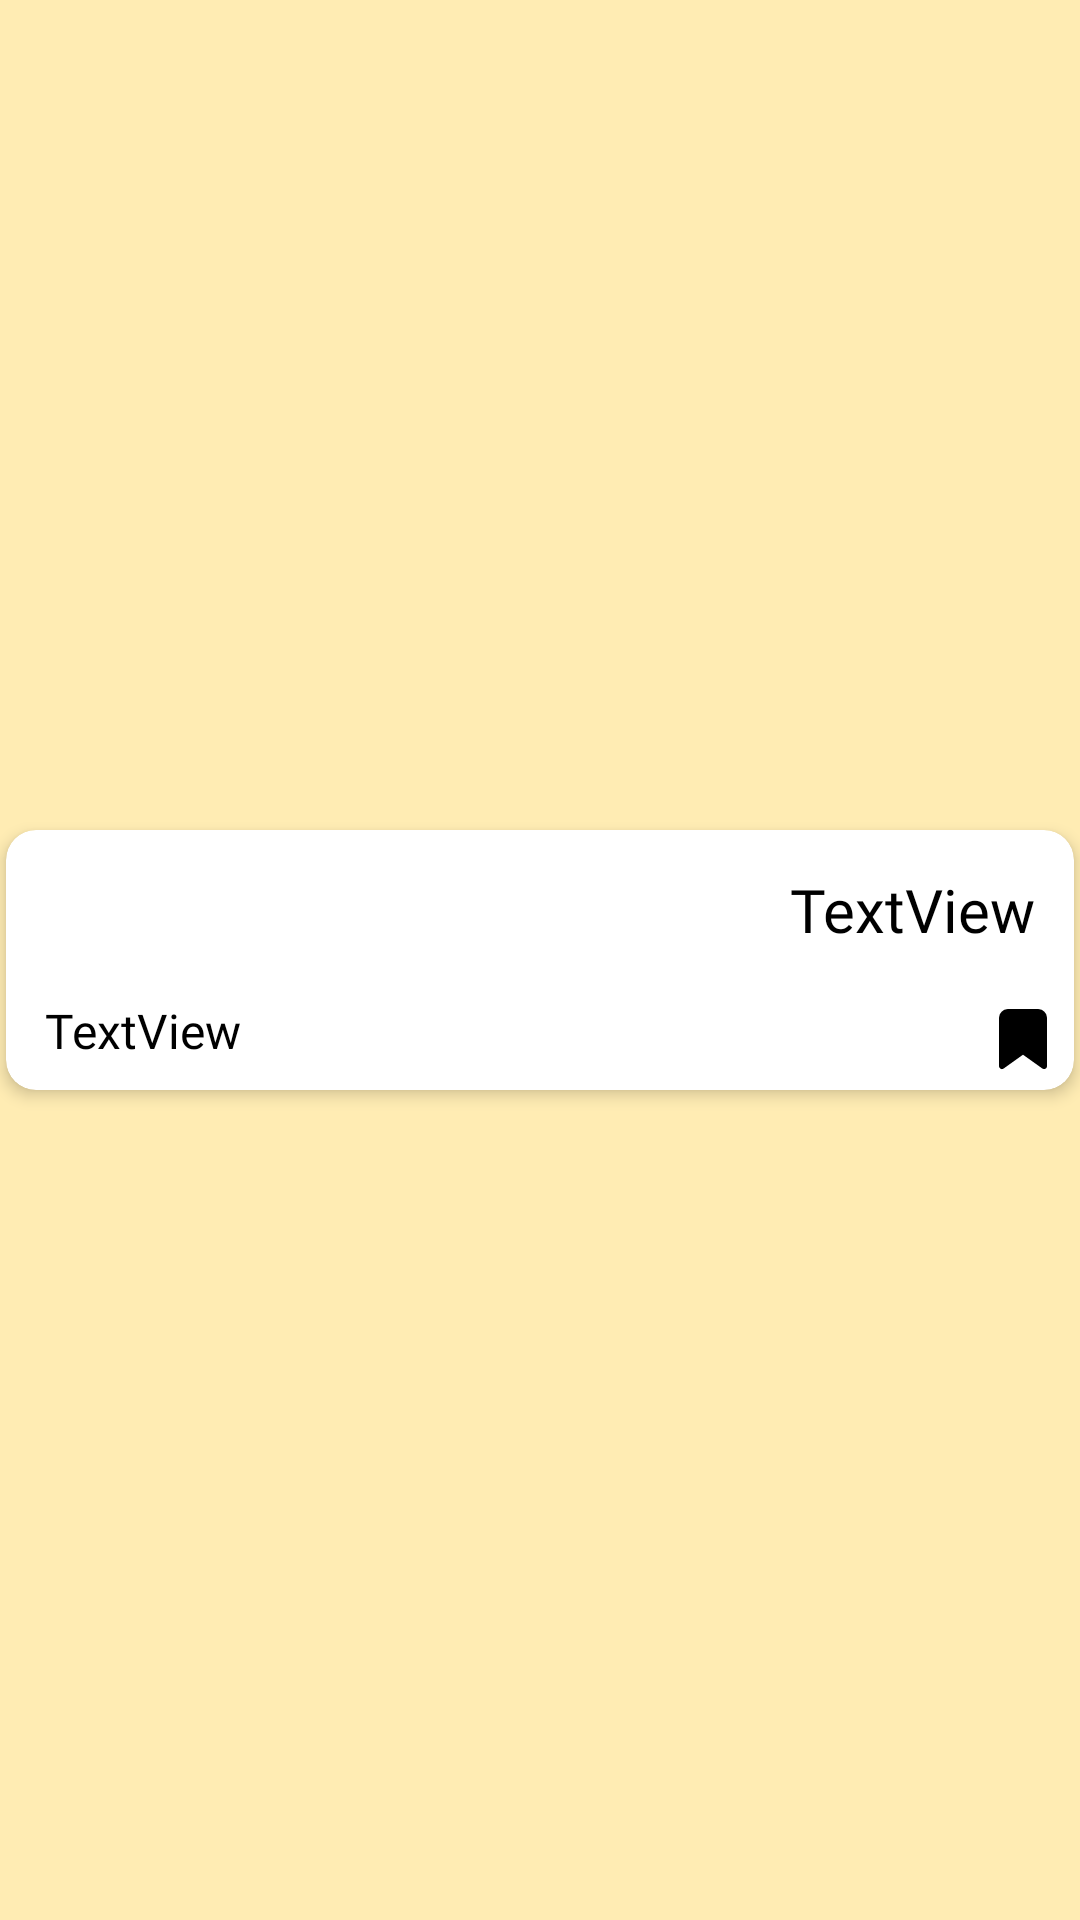

Produce the Android XML layout that renders to this screen, including the resource entries it uses.
<!-- AndroidManifest.xml: application theme Theme.Nimaz -->
<!-- res/layout/aya_list_row_item.xml -->
<?xml version="1.0" encoding="utf-8"?>
<androidx.constraintlayout.widget.ConstraintLayout xmlns:android="http://schemas.android.com/apk/res/android"
    xmlns:app="http://schemas.android.com/apk/res-auto"
    android:layout_width="match_parent"
    android:layout_height="wrap_content">

    <androidx.cardview.widget.CardView
        android:layout_width="match_parent"
        android:layout_height="wrap_content"
        android:layout_marginStart="2dp"
        android:layout_marginTop="4dp"
        android:layout_marginEnd="2dp"
        android:layout_marginBottom="4dp"
        app:cardCornerRadius="10dp"
        app:cardElevation="3dp"
        app:contentPadding="5dp"
        app:layout_constraintBottom_toBottomOf="parent"
        app:layout_constraintEnd_toEndOf="parent"
        app:layout_constraintStart_toStartOf="parent"
        app:layout_constraintTop_toTopOf="parent">

        <androidx.constraintlayout.widget.ConstraintLayout
            android:layout_width="match_parent"
            android:layout_height="match_parent">

            <TextView
                android:id="@+id/TranslationAya"
                android:layout_width="0dp"
                android:layout_height="wrap_content"
                android:layout_marginStart="8dp"
                android:layout_marginEnd="8dp"
                android:layout_marginBottom="4dp"
                android:fontFamily="@font/nunito"
                android:text="TextView"
                android:textSize="16sp"
                app:layout_constraintBottom_toBottomOf="parent"
                app:layout_constraintEnd_toStartOf="@+id/bookmarkButton"
                app:layout_constraintStart_toStartOf="parent" />

            <ImageView
                android:id="@+id/bookmarkButton"
                android:layout_width="wrap_content"
                android:layout_height="wrap_content"
                app:layout_constraintBottom_toBottomOf="parent"
                app:layout_constraintEnd_toEndOf="parent"
                app:srcCompat="@drawable/ic_bookmark" />

            <TextView
                android:id="@+id/ArabicAya"
                android:layout_width="0dp"
                android:layout_height="wrap_content"
                android:layout_marginStart="4dp"
                android:layout_marginTop="8dp"
                android:layout_marginEnd="8dp"
                android:layout_marginBottom="16dp"
                android:breakStrategy="high_quality"
                android:fontFamily="@font/quran_font"
                android:gravity="end"
                android:lineSpacingExtra="4sp"
                android:text="TextView"
                android:textAlignment="viewEnd"
                android:textSize="20sp"
                app:layout_constraintBottom_toTopOf="@+id/TranslationAya"
                app:layout_constraintEnd_toEndOf="parent"
                app:layout_constraintStart_toStartOf="parent"
                app:layout_constraintTop_toTopOf="parent" />

        </androidx.constraintlayout.widget.ConstraintLayout>

    </androidx.cardview.widget.CardView>
</androidx.constraintlayout.widget.ConstraintLayout>
<!-- resources referenced by this layout -->
<resources>
  <!-- drawable ic_bookmark (drawable) -->
  <vector android:autoMirrored="true" android:height="24dp"
      android:viewportHeight="24" android:viewportWidth="24"
      android:width="24dp" xmlns:android="http://schemas.android.com/apk/res/android">
      <path android:fillColor="?attr/colorOnSecondary"
          android:pathData="M19,21l-7,-5 -7,5V5a2,2 0,0 1,2 -2h10a2,2 0,0 1,2 2z"
          android:fillType="evenOdd"
          android:strokeColor="?attr/colorOnSecondary" android:strokeLineCap="round"
          android:strokeLineJoin="round" android:strokeWidth="2"/>
  </vector>
  <style name="Theme.Nimaz" parent="Theme.MaterialComponents.Light">
          
          <item name="colorPrimary">@color/primaryColor</item>
          <item name="colorPrimaryVariant">@color/primaryLightColor</item>
          <item name="colorOnPrimary">@color/primaryTextColor</item>
          
          <item name="colorSecondary">@color/secondaryColor</item>
          <item name="colorSecondaryVariant">@color/secondaryLightColor</item>
          <item name="colorOnSecondary">@color/black</item>
          
          <item name="android:statusBarColor" tools:targetApi="l">?attr/colorPrimary</item>
          <item name="android:windowLightStatusBar">true</item>
          
          <item name="android:textColor">?attr/colorOnPrimary</item>
          <item name="android:windowBackground">@color/background</item>
          <item name="cardBackground">@color/cardBackground</item>
          <item name="lines">@color/background</item>
          <item name="whiteLines">@color/white</item>
          <item name="whiteLinesCompass">@color/white</item>
          <item name="highlight">@color/highlight</item>
          <item name="arabicName">@color/background</item>
          <item name="divider">@color/dividerLight</item>
      </style>
  <color name="primaryColor">#ffc818</color>
  <color name="primaryLightColor">#fffb58</color>
  <color name="primaryTextColor">#000000</color>
  <color name="secondaryColor">#c19c0b</color>
  <color name="secondaryLightColor">#f7cd49</color>
  <color name="black">#000000</color>
  <color name="background">#FFECB3</color>
  <color name="cardBackground">#FFFFFF</color>
  <color name="white">#FFFFFF</color>
  <color name="highlight">#f7cd49</color>
  <color name="dividerLight">#BFBCBCBC</color>
</resources>
